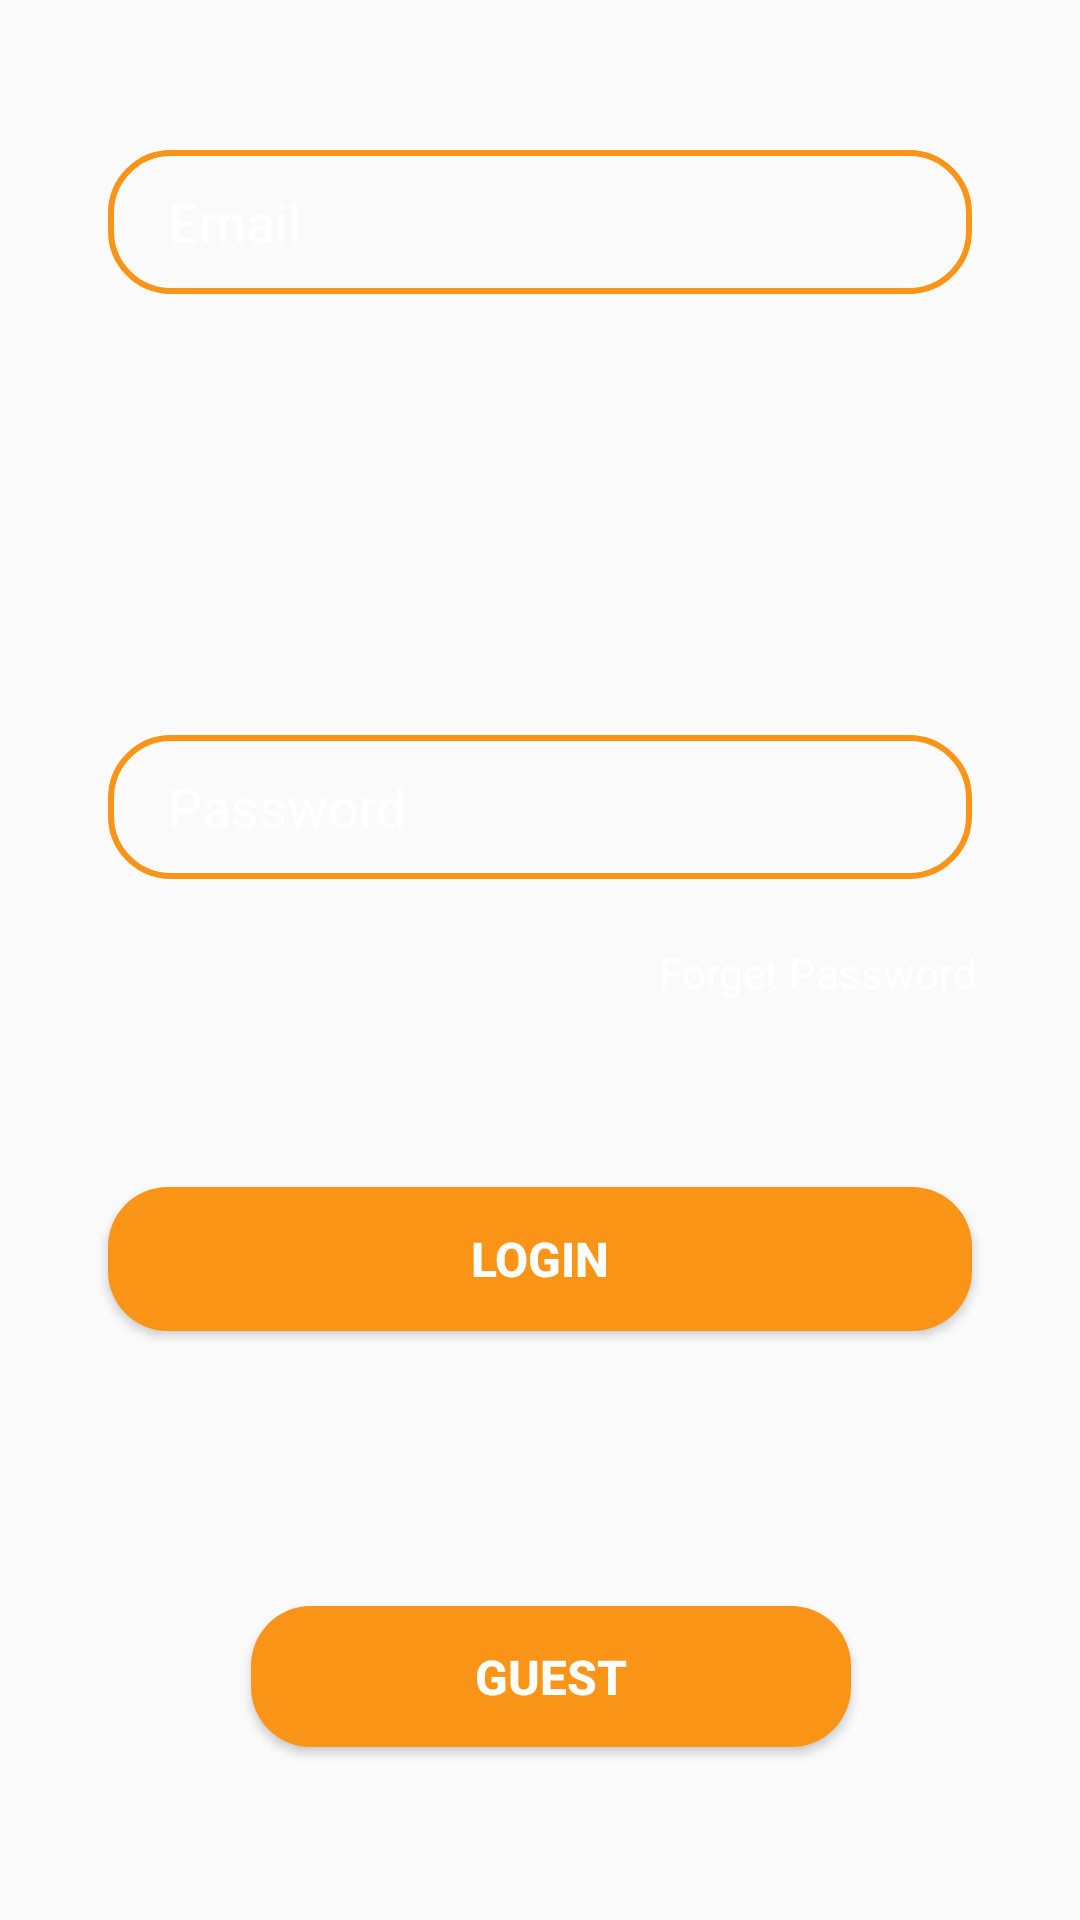

Write the Android layout XML for this screen, with the resource values it uses.
<!-- AndroidManifest.xml: application theme Theme.MealPlaner -->
<!-- res/layout/fragment_login.xml -->
<?xml version="1.0" encoding="utf-8"?>
<androidx.constraintlayout.widget.ConstraintLayout xmlns:android="http://schemas.android.com/apk/res/android"
    xmlns:app="http://schemas.android.com/apk/res-auto"
    xmlns:tools="http://schemas.android.com/tools"
    android:layout_width="match_parent"
    android:layout_height="match_parent"
    tools:context=".Login.View.LoginFragment">

    

    <EditText
        android:id="@+id/et_email_signin"
        android:layout_width="0dp"
        android:layout_height="wrap_content"
        android:layout_marginTop="50dp"
        android:background="@drawable/login_et"
        android:hint="@string/email"
        android:maxLength="30"
        android:maxLines="1"
        android:minHeight="48dp"
        android:paddingLeft="20dp"
        android:paddingTop="10dp"
        android:paddingBottom="10dp"

        android:textColor="@color/white"
        android:textColorHint="@color/white"
        app:layout_constraintEnd_toEndOf="parent"
        app:layout_constraintStart_toStartOf="parent"
        app:layout_constraintTop_toTopOf="parent"
        app:layout_constraintWidth_percent=".8" />

    <EditText
        android:id="@+id/et_password_signin"
        android:layout_width="0dp"
        android:layout_height="wrap_content"
        android:layout_marginBottom="200dp"
        android:background="@drawable/login_et"
        android:hint="@string/pass"
        android:inputType="textPassword"
        android:minHeight="48dp"
        android:paddingLeft="20dp"
        android:paddingTop="10dp"
        android:paddingBottom="10dp"
        android:textColor="@color/white"
        android:textColorHint="@color/white"
        app:layout_constraintBottom_toBottomOf="parent"
        app:layout_constraintEnd_toEndOf="parent"
        app:layout_constraintStart_toStartOf="parent"
        app:layout_constraintTop_toBottomOf="@+id/et_email_signin"
        app:layout_constraintWidth_percent=".8" />

    <Button
        android:id="@+id/btn_login"
        android:layout_width="0dp"
        android:layout_height="wrap_content"
        android:layout_marginTop="200dp"
        android:background="@drawable/login_signup_button"
        android:text="@string/login"
        android:textColor="@color/white"
        android:textSize="16sp"
        android:textStyle="bold"
        app:layout_constraintBottom_toBottomOf="parent"
        app:layout_constraintEnd_toEndOf="parent"
        app:layout_constraintStart_toStartOf="parent"
        app:layout_constraintTop_toTopOf="parent"
        app:layout_constraintVertical_bias="0.499"
        app:layout_constraintWidth_percent=".8" />

    <TextView
        android:id="@+id/tv_forget_pass"
        android:layout_width="wrap_content"
        android:layout_height="wrap_content"
        android:layout_marginBottom="50dp"
        android:text="@string/forgetpass"
        android:textColor="@color/white"
        app:layout_constraintBottom_toTopOf="@+id/btn_login"
        app:layout_constraintEnd_toEndOf="parent"
        app:layout_constraintHorizontal_bias="0.865"
        app:layout_constraintStart_toStartOf="parent"
        app:layout_constraintTop_toBottomOf="@+id/et_password_signin"
        app:layout_constraintVertical_bias="0.645" />

    <Button

        android:id="@+id/btn_guest_login"
        android:layout_width="200dp"
        android:layout_height="47dp"
        android:layout_marginTop="250dp"
        android:background="@drawable/login_signup_button"
        android:text="@string/guest"
        android:textColor="@color/white"
        android:textSize="16sp"
        android:textStyle="bold"
        app:layout_constraintBottom_toBottomOf="parent"
        app:layout_constraintEnd_toEndOf="parent"
        app:layout_constraintHorizontal_bias="0.523"
        app:layout_constraintStart_toStartOf="parent"
        app:layout_constraintTop_toTopOf="parent"
        app:layout_constraintVertical_bias="0.832"
        app:layout_constraintWidth_percent=".8" />


</androidx.constraintlayout.widget.ConstraintLayout>
<!-- resources referenced by this layout -->
<resources>
  <color name="white">#FFFFFFFF</color>
  <!-- drawable login_et (drawable) -->
  <?xml version="1.0" encoding="utf-8"?>
  <shape xmlns:android="http://schemas.android.com/apk/res/android">
      <corners android:radius="20dp"/>
      <stroke android:width="2dp"
          android:color="#F99417"/>
  </shape>
  <!-- drawable login_signup_button (drawable) -->
  <?xml version="1.0" encoding="utf-8"?>
  <shape xmlns:android="http://schemas.android.com/apk/res/android"
  android:shape="rectangle"
      >
      <corners android:radius="20dp"/>
      <solid android:color="#F99417"/>
  
  </shape>
  <string name="email">Email</string>
  <string name="forgetpass">Forget Password</string>
  <string name="guest">Guest</string>
  <string name="login">LOGIN</string>
  <string name="pass">Password</string>
  <style name="Theme.MealPlaner" parent="Theme.AppCompat.DayNight.NoActionBar">
          
          <item name="colorPrimary">@color/purple_500</item>
          <item name="colorPrimaryVariant">@color/purple_700</item>
          <item name="colorOnPrimary">@color/white</item>
          
          <item name="colorSecondary">@color/teal_200</item>
          <item name="colorSecondaryVariant">@color/teal_700</item>
          <item name="colorOnSecondary">@color/black</item>
          
          <item name="android:statusBarColor">#e0e0e0</item>
          
  
      </style>
  <color name="purple_500">#FF6200EE</color>
  <color name="purple_700">#FF3700B3</color>
  <color name="teal_200">#FF03DAC5</color>
  <color name="teal_700">#FF018786</color>
  <color name="black">#FF000000</color>
</resources>
